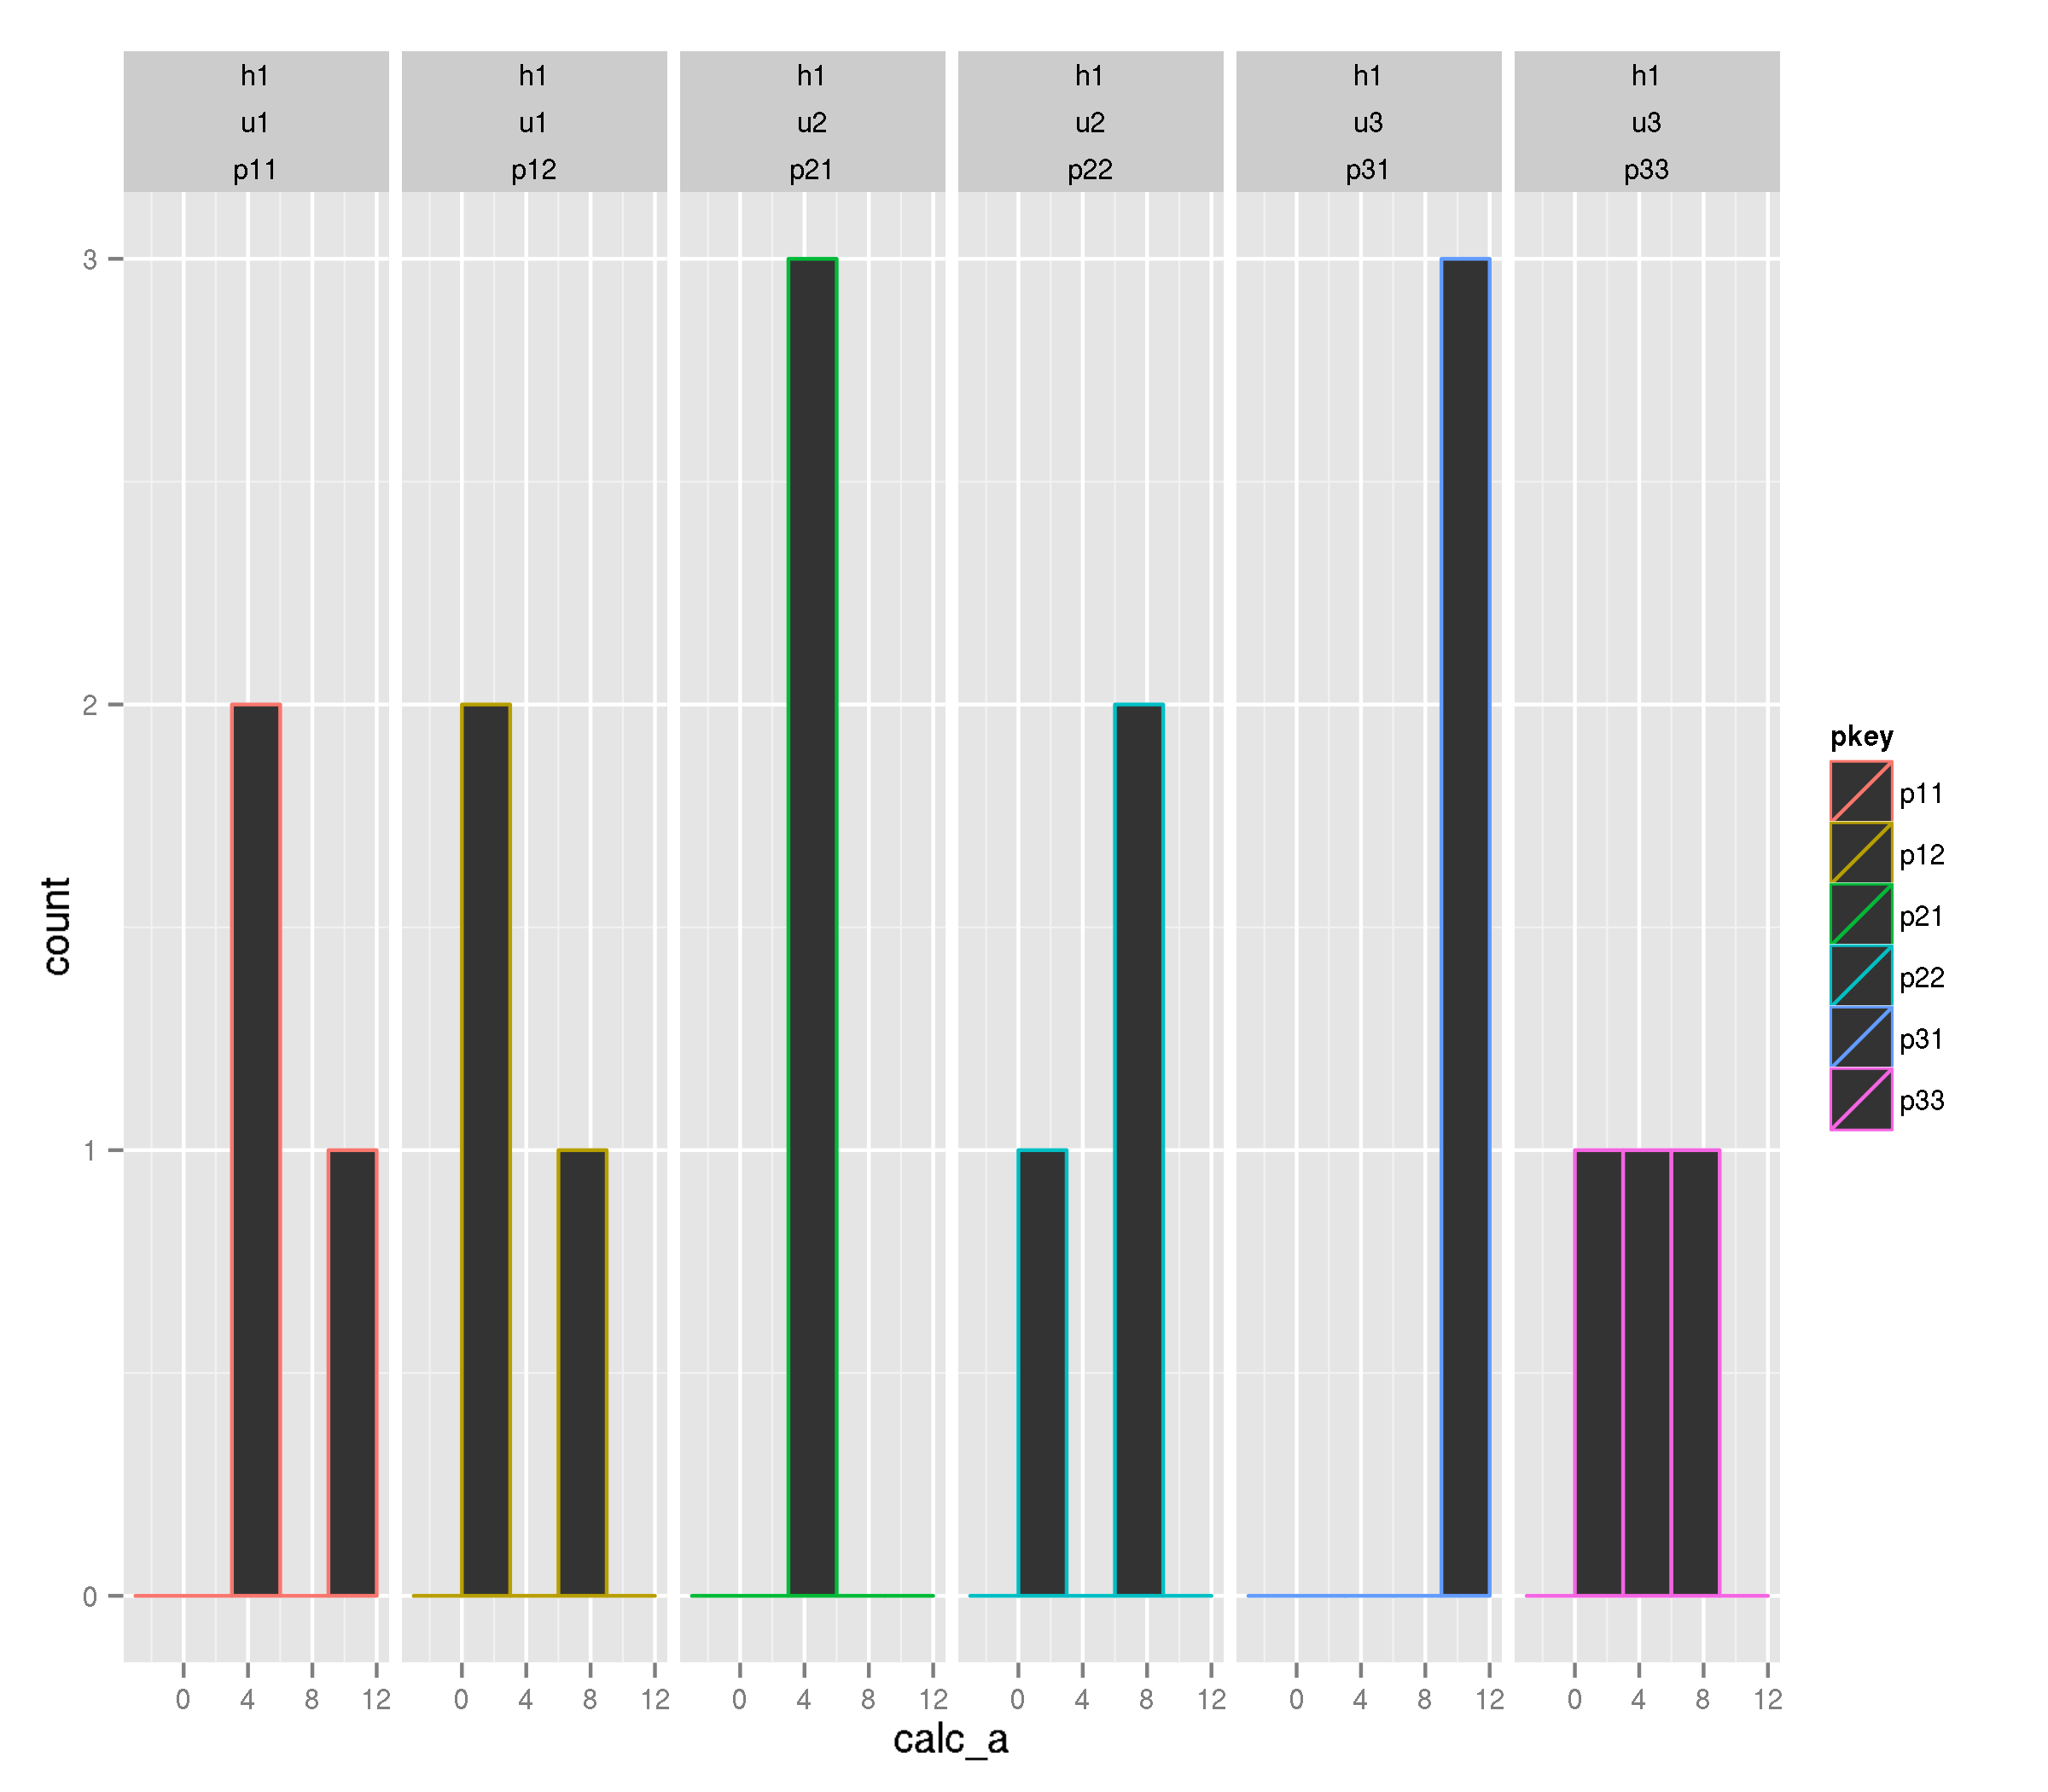

Here is the R script that generated this plot:
require(reshape2)
library(plyr)
library(ggplot2)

raw_data <- read.table('hist_bar.csv',header=TRUE, sep=',')
p <- qplot(calc_a,data=raw_data,facets = . ~ hkey + ukey + pkey,
           binwidth=3,color=pkey)
ggsave(p, filename="hist_bar-facets-ggplot2.png" , width = 8)
